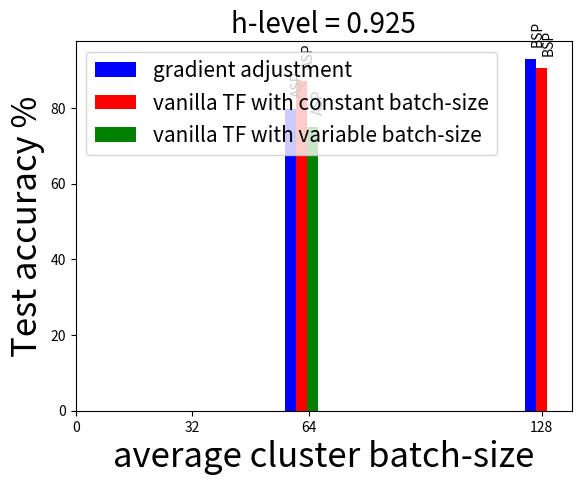

Reproduce this figure in Python.
import matplotlib.pyplot as plt
import numpy as np

h_05_mod = [90.41,90.62,91.66]
h_05_modtime = [255,158,1368]
h_05_modbatchsize = [128,64,128]
h_05_modsync = ['ASP','ASP', 'BSP']

h_05_org = [89.57, 90.61,91.73]
h_05_orgtime = [268,162,1312]
h_05_orgbatchsize = [128,64,128]
h_05_orgsync = ['ASP','ASP','BSP']


h_925_mod = [79.79,92.96]
h_925_modtime = [377,714]
h_925_modbatchsize = [128,64]
h_925_modsync = ['ASP','BSP']

h_925_org = [87.02,90.6]
h_925_orgtime = [397,5690]
#2nd PART batch-size is actually 128, get results for this soon!
h_925_orgbatchsize = [128,64]
h_925_orgsync = ['ASP','BSP']

h_05_orgvarbatch = [90.28,89.93,0]
h_05_orgvarbatchtime = [252,156,0]
h_05_orgvarbatchsize = [128,64,0]
h_05_orgvarbatchsync = ['ASP','ASP','']

h_925_orgvarbatch = [74.98,0]
h_925_orgvarbatchtime = [370,0]
h_925_orgvarbatchsize = [128,0]
h_925_orgvarbatchsync = ['ASP','']

# plt.xlabel('computation time (minutes)', fontsize=25)
# plt.ylabel('Test accuracy %', fontsize=25)
# plt.plot(h_05_modtime, h_05_mod, color='b', linewidth=4, marker='o', label='gradient adjustment')
# plt.plot(h_05_orgtime, h_05_org, color='r', linewidth=4, marker='x', label='vanilla TF', mew=4, ms=8)
# #plt.plot(h_925_modtime, h_925_mod, color='b', linewidth=2, marker='o', label='gradient adjustment')
# #plt.plot(h_925_orgtime, h_925_org, color='r', linewidth=2, marker='x', label='vanilla TF',mew=4, ms=8)
# plt.legend(loc='lower right', fontsize=25)
# plt.title('h-level = 0.5', loc='center', fontsize=20)
# plt.show()

barwidth=3
# r1 = [119, 60, 129]
r1 = [59,125]
r2 = [x + barwidth for x in r1]
r3 = [x + barwidth for x in r2]

#rec1 = plt.bar(r1, h_05_mod, color='b', label='gradient adjustment', width=barwidth)
#rec2 = plt.bar(r2, h_05_org, color='r', label='vanilla TF with constant batch-size', width=barwidth)
#rec3 = plt.bar(r3, h_05_orgvarbatch, color='g', label='vanilla TF with variable batch-size', width=barwidth)

rec1 = plt.bar(r1, h_925_mod, color='b', label='gradient adjustment', width=barwidth)
rec2 = plt.bar(r2, h_925_org, color='r', label='vanilla TF with constant batch-size', width=barwidth)
rec3 = plt.bar(r3, h_925_orgvarbatch, color='g', label='vanilla TF with variable batch-size', width=barwidth)

i=0
for rec in rec1:
	height = rec.get_height()
	print(height)
	#for accuracy
	xy = (rec.get_x() + rec.get_width() / 2, height)
	xytext = (rec.get_x() + rec.get_width() / 2, height + 4)
	#for time
	#xytext = (rec.get_x() + rec.get_width() / 2, height + 180)
	plt.annotate(h_925_modsync[i], xy=xy, xytext=xytext, rotation=90)
	i+=1

i=0
for rec in rec2:
	height = rec.get_height()
	print(height)
	xy = (rec.get_x() + rec.get_width() / 2, height)
	xytext = (rec.get_x() + rec.get_width() / 2, height + 4)
	#for time
	#xytext = (rec.get_x() + rec.get_width() / 2, height + 180)
	plt.annotate(h_925_orgsync[i], xy=xy, xytext=xytext, rotation=90)
	i+=1

i=0
for rec in rec3:
	height = rec.get_height()
	print(height)
	xy = (rec.get_x() + rec.get_width() / 2, height)
	xytext = (rec.get_x() + rec.get_width() / 2, height + 4)
	#for time
	#xytext = (rec.get_x() + rec.get_width() / 2, height + 180)
	plt.annotate(h_925_orgvarbatchsync[i], xy=xy, xytext=xytext, rotation=90)
	i+=1

plt.xlabel('average cluster batch-size', fontsize=25)
plt.ylabel('Test accuracy %', fontsize=25)
#plt.ylabel('computation time (minutes)', fontsize=25)
plt.legend(loc='upper left', fontsize=15)
#yticks = [v for v in range(0,6400, 400)]
#plt.yticks(yticks)

xticks=[0,32,64,128]
plt.xticks(xticks)
plt.title('h-level = 0.925', loc='center', fontsize=20)
plt.show()